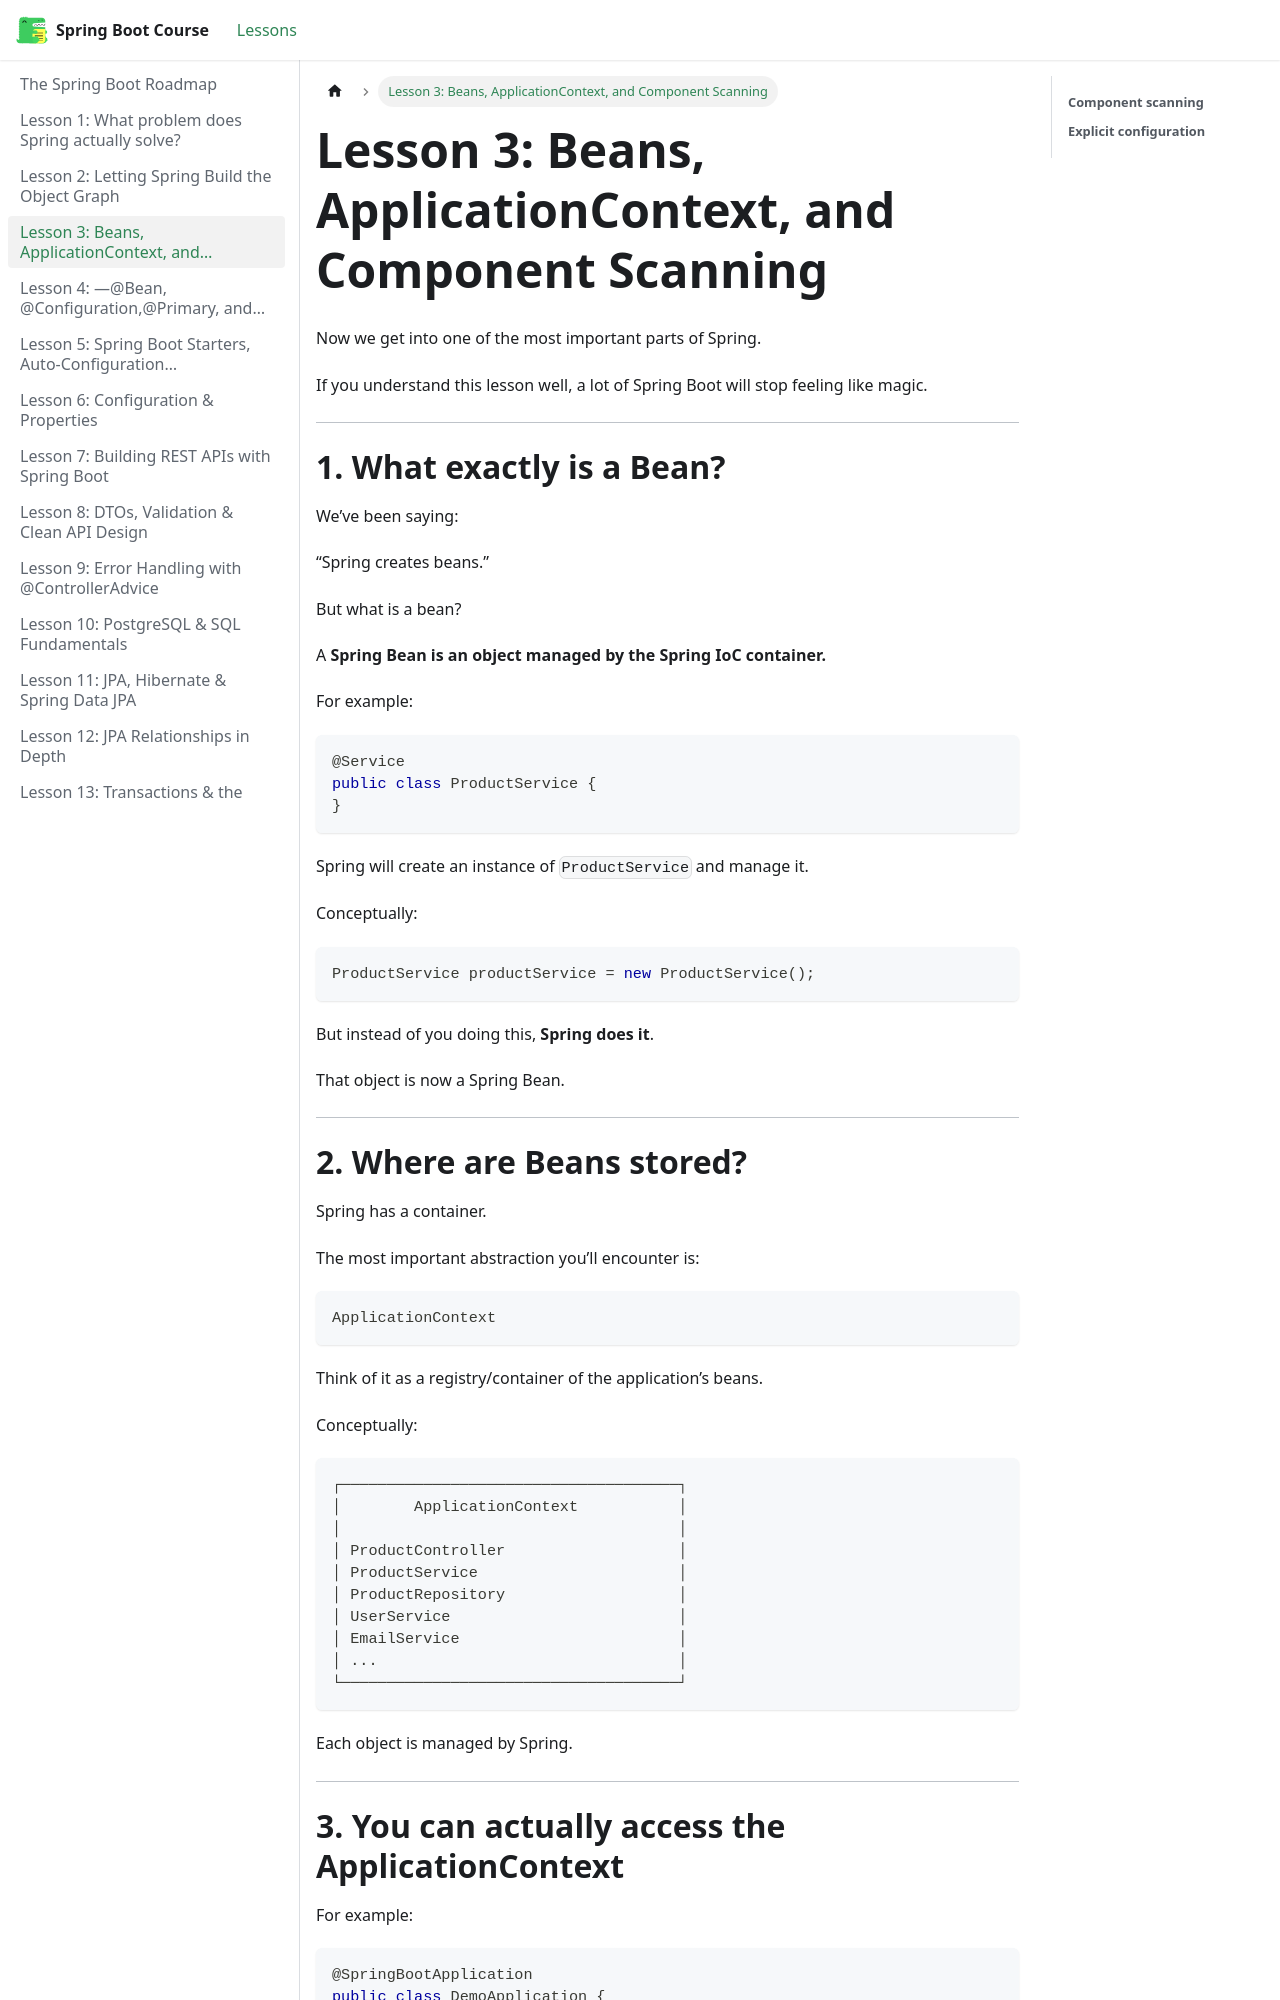

repository: BishoyHanyRaafat/spring-boot-docs · page: docs/lesson-3/index.html · generator: docusaurus

---
title: "Lesson 3: Beans, ApplicationContext, and Component Scanning"
sidebar_position: 3
---


Now we get into one of the most important parts of Spring.

If you understand this lesson well, a lot of Spring Boot will stop feeling like magic.

---

# **1. What exactly is a Bean?**

We’ve been saying:

“Spring creates beans.”

But what is a bean?

A **Spring Bean is an object managed by the Spring IoC container.**

For example:

```java
@Service
public class ProductService {
}
```

Spring will create an instance of `ProductService` and manage it.

Conceptually:

```java
ProductService productService = new ProductService();
```

But instead of you doing this, **Spring does it**.

That object is now a Spring Bean.

---
